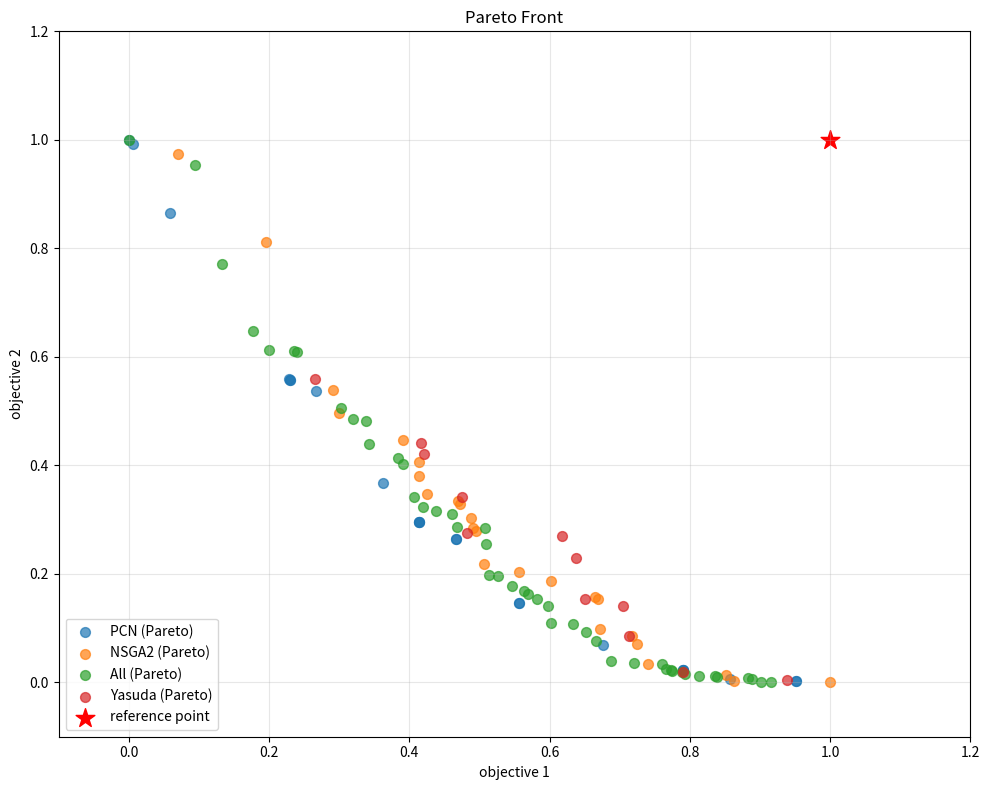

Reproduce this figure in Python.
import numpy as np
import matplotlib.pyplot as plt

def pareto_front(direction, data):
    if direction == "min":
        # 最小化問題におけるパレートフロントをreturnする
        pareto = []
        for i, point1 in enumerate(data):
            is_dominated = False
            for j, point2 in enumerate(data):
                if i != j:
                    # point2がpoint1を支配するかチェック（最小化なので、すべての目的で小さいか等しく、少なくとも一つで厳密に小さい）
                    if np.all([point2[k] <= point1[k] for k in range(len(point1))]) and np.any([point2[k] < point1[k] for k in range(len(point1))]):
                        is_dominated = True
                        break
            if not is_dominated:
                pareto.append(point1)
        return np.array(pareto)
    else:
        # 最大化問題におけるパレートフロントをreturnする
        pareto = []
        for i, point1 in enumerate(data):
            is_dominated = False
            for j, point2 in enumerate(data):
                if i != j:
                    # point2がpoint1を支配するかチェック（最大化なので、すべての目的で大きいか等しく、少なくとも一つで厳密に大きい）
                    if np.all([point2[k] >= point1[k] for k in range(len(point1))]) and np.any([point2[k] > point1[k] for k in range(len(point1))]):
                        is_dominated = True
                        break
            if not is_dominated:
                pareto.append(point1)
        return np.array(pareto)

pcn_2009=np.array([
[0, 105.125],
[124501, 0.25],
[103401, 2.34375],
[54171, 31.125],
[30049, 58.59375],
[54171, 31.125],
[61015, 27.8125],
[103401, 2.34375],
[7665, 90.875],
[47487, 38.71875],
[112150, 0.625],
[34854, 56.375],
[88499, 7.25],
[124501, 0.25],
[72859, 15.40625],
[61015, 27.8125],
[54171, 31.125],
[30049, 58.59375],
[72859, 15.40625],
[720, 104.34375],
[29981, 58.84375],
[103401, 2.34375]
])

yasuda=np.array([
    [64.81, 44933.00],
    [35.88, 62180.00],
    [20.66, 93317.00],
    [14.78, 92160.00],
    [15.59, 98527.00],
    [3.50, 108807.00],
    [46.56, 90120.00],
    [66.72, 35807.00],
    [0.44, 122803.00],
    [2.12, 103387.00],
    [36.50, 80954.00],
    [28.41, 80930.00],
    [43.84, 62394.00],
    [29.03, 63137.00],
    [16.19, 85175.00],
    [69.38, 46496.00],
    [9.03, 93396.00],
    [52.09, 63571.00],
    [65.78, 59421.00],
    [27.72, 91181.00],
    [33.75, 66557.00],
    [44.34, 55182.00],
    [46.38, 54558.00],
    [44.81, 61798.00],
    [42.81, 73576.00],
    [58.78, 34824.00],
    [47.31, 64021.00],
    [31.56, 69642.00],
    [24.03, 83448.00],
    [11.44, 95605.00],
    [32.62, 92585.00],
    [14.03, 100152.00],
])
#yasudaの各要素を入れ替える
yasuda = yasuda[:, ::-1]

yasuda_pareto=pareto_front("min", yasuda)

all_night2 = np.array([
    [7.814400e+04, 1.475000e+01],
    [5.017600e+04, 4.343750e+01],
    [1.179950e+05, 1.250000e-01],
    [7.369500e+04, 1.775000e+01],
    [4.491300e+04, 4.615625e+01],
    [4.430800e+04, 5.065625e+01],
    [9.420300e+04, 3.687500e+00],
    [1.199160e+05, 0.000000e+00],
    [4.179200e+04, 5.106250e+01],
    [1.064870e+05, 1.343750e+00],
    [6.652600e+04, 2.987500e+01],
    [1.154980e+05, 9.062500e-01],
    [9.947000e+04, 3.656250e+00],
    [8.727600e+04, 8.062500e+00],
    [5.328200e+04, 3.590625e+01],
    [8.283400e+04, 1.125000e+01],
    [5.735200e+04, 3.321875e+01],
    [1.098000e+05, 1.000000e+00],
    [1.093410e+05, 1.250000e+00],
    [1.032200e+05, 2.062500e+00],
    [1.038740e+05, 1.593750e+00],
    [6.128800e+04, 3.003125e+01],
    [1.014360e+05, 2.156250e+00],
    [5.114900e+04, 4.225000e+01],
    [6.714700e+04, 2.078125e+01],
    [5.492400e+04, 3.406250e+01],
    [8.534100e+04, 9.687500e+00],
    [7.623100e+04, 1.618750e+01],
    [1.001650e+05, 2.593750e+00],
    [2.620800e+04, 6.443750e+01],
    [1.011160e+05, 2.375000e+00],
    [1.162400e+05, 7.500000e-01],
    [3.077600e+04, 6.428125e+01],
    [8.998000e+04, 4.250000e+00],
    [7.142900e+04, 1.875000e+01],
    [6.032200e+04, 3.259375e+01],
    [3.964900e+04, 5.325000e+01],
    [0.000000e+00, 1.051250e+02],
    [2.325000e+04, 6.806250e+01],
    [1.237600e+04, 1.001875e+02],
    [6.890200e+04, 2.068750e+01],
    [7.873800e+04, 1.156250e+01],
    [1.747500e+04, 8.115625e+01],
    [3.144800e+04, 6.409375e+01],
    [6.673600e+04, 2.690625e+01],
    [7.456600e+04, 1.715625e+01]
])

nsga_1509=np.array([
[130875, 0.00],
[9252, 102.41],
[25518, 85.41],
[38066, 56.72],
[39262, 52.25],
[96845, 3.53],
[51259, 47.00],
[93934, 9.06],
[111414, 1.41],
[78820, 19.62],
[86970, 16.56],
[55701, 36.47],
[113017, 0.31],
[54106, 42.75],
[87479, 16.16],
[61451, 35.22],
[64866, 29.31],
[72834, 21.44],
[61862, 34.53],
[54203, 39.94],
[64276, 29.91],
[63933, 31.81],
[66282, 22.94],
[87917, 10.44],
[94876, 7.50]])

# 分析用の変数名設定
nsga_pareto = nsga_1509.copy()
pcn_data = pcn_2009.copy()
yasuda = yasuda_pareto.copy()
all_solutions = all_night2.copy()

def normalize_data(datasets):
    """
    理想点-ナディア点正規化により全データを0-1スケールに変換
    datasets: 辞書形式のデータセット {name: data}
    返り値: 正規化されたデータセット, 理想点, ナディア点
    """
    # 全データを結合してグローバルな理想点とナディア点を計算
    all_data = []
    for data in datasets.values():
        all_data.extend(data)
    all_data = np.array(all_data)
    
    # 理想点（各目的の最小値）とナディア点（各目的の最大値）
    ideal_point = np.min(all_data, axis=0)
    nadir_point = np.max(all_data, axis=0)
    
    print(f"理想点 (Ideal Point): [{ideal_point[0]:.2f}, {ideal_point[1]:.2f}]")
    print(f"ナディア点 (Nadir Point): [{nadir_point[0]:.2f}, {nadir_point[1]:.2f}]")
    print()
    
    # 各データセットを正規化
    normalized_datasets = {}
    for name, data in datasets.items():
        data = np.array(data)
        # 0除算を避けるため、範囲が0の場合は1に設定
        ranges = nadir_point - ideal_point
        ranges[ranges == 0] = 1.0
        
        normalized_data = (data - ideal_point) / ranges
        normalized_datasets[name] = normalized_data
        
        print(f"{name} データ正規化完了:")
        print(f"  元の範囲: [{np.min(data, axis=0)[0]:.2f}, {np.min(data, axis=0)[1]:.2f}] - [{np.max(data, axis=0)[0]:.2f}, {np.max(data, axis=0)[1]:.2f}]")
        print(f"  正規化後: [{np.min(normalized_data, axis=0)[0]:.3f}, {np.min(normalized_data, axis=0)[1]:.3f}] - [{np.max(normalized_data, axis=0)[0]:.3f}, {np.max(normalized_data, axis=0)[1]:.3f}]")
        print()
    
    return normalized_datasets, ideal_point, nadir_point

def calc_hypervolume(points, ref_point):
    """
    2目的最小化問題におけるハイパーボリュームを計算
    points: パレートフロントの点群 (N x 2)
    ref_point: 参照点 [x_ref, y_ref] (すべての点より劣る座標)
    """
    if len(points) == 0:
        return 0.0
    
    points = np.array(points)
    ref_point = np.array(ref_point)
    
    # 第1目的でソート
    sorted_points = points[np.argsort(points[:, 0])]
    
    hypervolume = 0.0
    prev_x = ref_point[0]
    
    for point in sorted_points:
        # 現在の点と参照点で長方形の面積を計算
        width = point[0] - prev_x
        height = ref_point[1] - point[1]
        
        if width > 0 and height > 0:
            hypervolume += width * height
        
        prev_x = point[0]
    
    return hypervolume

def calc_crowding_distance(points):
    """
    Crowding Distanceを計算（パレートフロント内の多様性指標）
    points: パレートフロントの点群 (N x M) Mは目的数
    返り値: 各点のcrowding distance配列
    """
    if len(points) <= 2:
        return np.full(len(points), float('inf'))
    
    points = np.array(points)
    n_points, n_objectives = points.shape
    distances = np.zeros(n_points)
    
    for obj_idx in range(n_objectives):
        # 目的ごとにソート
        sorted_indices = np.argsort(points[:, obj_idx])
        obj_values = points[sorted_indices, obj_idx]
        
        # 端点は無限大の距離を設定
        distances[sorted_indices[0]] = float('inf')
        distances[sorted_indices[-1]] = float('inf')
        
        # 正規化のため目的値の範囲を計算
        obj_range = obj_values[-1] - obj_values[0]
        
        if obj_range > 0:  # 同一値でない場合のみ計算
            for i in range(1, n_points - 1):
                idx = sorted_indices[i]
                if distances[idx] != float('inf'):  # 端点でない場合
                    # 前後の点との距離を正規化して加算
                    distance = (obj_values[i + 1] - obj_values[i - 1]) / obj_range
                    distances[idx] += distance
    
    return distances

def calc_generational_distance(points, ref_points):
    """
    Generational Distance (GD)を計算
    points: 近似パレートフロントの点群 (N x M)
    ref_points: 真のパレートフロントの点群 (K x M)
    返り値: GD値（平均最小距離）
    """
    if len(points) == 0 or len(ref_points) == 0:
        return float('inf')
    
    points = np.array(points)
    ref_points = np.array(ref_points)
    
    min_distances = []
    
    for point in points:
        # 各近似点について、真のフロント上の最近点への距離を計算
        distances = np.sqrt(np.sum((ref_points - point) ** 2, axis=1))
        min_distance = np.min(distances)
        min_distances.append(min_distance)
    
    # 平均距離を返す
    return np.mean(min_distances)

def calc_igd_plus(points, ref_points):
    """
    IGD+を計算（最小化問題用）
    points: 近似パレートフロントの点群 (N x M)
    ref_points: 真のパレートフロントの点群 (K x M)
    返り値: IGD+値（平均最小距離）
    """
    if len(points) == 0 or len(ref_points) == 0:
        return float('inf')
    
    points = np.array(points)
    ref_points = np.array(ref_points)
    
    min_distances = []
    
    for ref_point in ref_points:
        # 各真のフロント点について、近似フロント上の最近点への距離を計算
        distances = []
        
        for point in points:
            # IGD+では、pointがref_pointをweakly dominateする場合、
            # modified distanceを使用（最小化問題用）
            if np.all(point <= ref_point):  # pointがref_pointをweakly dominate
                # dominated caseの距離計算
                distance = np.sqrt(np.sum(np.maximum(0, point - ref_point) ** 2))
            else:
                # non-dominated caseの通常のユークリッド距離
                distance = np.sqrt(np.sum((point - ref_point) ** 2))
            
            distances.append(distance)
        
        min_distance = np.min(distances)
        min_distances.append(min_distance)
    
    # 平均距離を返す
    return np.mean(min_distances)  

def calc_epsilon_indicator(points, ref_points):
    """
    Epsilon Indicatorを計算（最小化問題用）
    points: 近似パレートフロントの点群 (N x M)
    ref_points: 真のパレートフロントの点群 (K x M)  
    返り値: Epsilon Indicator値（最小の倍率値）
    """
    if len(points) == 0 or len(ref_points) == 0:
        return float('inf')
    
    points = np.array(points)
    ref_points = np.array(ref_points)
    
    epsilon_values = []
    
    for ref_point in ref_points:
        # 各真のフロント点について、近似フロントで支配するのに必要な最小倍率を計算
        min_epsilon = float('inf')
        
        for point in points:
            # pointがref_pointをepsilon倍で支配できるかチェック（最小化問題）
            # point <= epsilon * ref_point となる最小のepsilonを求める
            if np.all(ref_point > 0):  # 0除算を避ける
                epsilon_needed = np.max(point / ref_point)
            else:
                # ref_pointに0が含まれる場合の処理
                epsilon_ratios = []
                for i in range(len(point)):
                    if ref_point[i] > 0:
                        epsilon_ratios.append(point[i] / ref_point[i])
                    elif point[i] == 0 and ref_point[i] == 0:
                        epsilon_ratios.append(1.0)  # 両方0の場合は1とする
                    elif point[i] > 0:
                        epsilon_ratios.append(float('inf'))
                
                if len(epsilon_ratios) > 0:
                    epsilon_needed = max(epsilon_ratios)
                else:
                    epsilon_needed = float('inf')
            
            if not np.isinf(epsilon_needed):
                min_epsilon = min(min_epsilon, epsilon_needed)
        
        # 有限の値のみを記録
        if not np.isinf(min_epsilon):
            epsilon_values.append(min_epsilon)
    
    # 最大のepsilon値を返す（最も支配が困難な点の倍率）
    if len(epsilon_values) > 0:
        return np.max(epsilon_values)
    else:
        return float('inf')
    
def main():
    """
    全ての点群に対して評価指標を計算し、わかりやすく表示
    """
    print("=" * 80)
    print("パレートフロント評価指標の計算結果（正規化版）")
    print("=" * 80)
    
    # データセットの定義
    original_datasets = {
        "PCN": pcn_data,
        "NSGA2": nsga_pareto,
        "All": all_solutions,
        "Yasuda": yasuda
    }
    
    # データを正規化
    print("1. データ正規化")
    print("-" * 60)
    datasets, ideal_point, nadir_point = normalize_data(original_datasets)
    
    # 正規化後の参照点設定（ナディア点にマージンを加える）
    ref_point = [1, 1]  # 正規化後なので各軸の最大値1.0に10%マージン
    
    print(f"正規化後参照点 (Normalized Reference Point): [{ref_point[0]:.1f}, {ref_point[1]:.1f}]")
    print()
    
    # 各パレートフロントの抽出（正規化後データで）
    pareto_fronts = {}
    for name, data in datasets.items():
        pareto_fronts[name] = pareto_front("min", data)
    
    # 2. パレートフロント情報の表示
    print("2. パレートフロント情報")
    print("-" * 60)
    print(f"{'データセット名':<20} {'全点数':<8} {'パレート点数':<12} {'削減率(%)':<10}")
    print("-" * 60)
    
    for name, data in datasets.items():
        total_points = len(data)
        pareto_points = len(pareto_fronts[name])
        reduction_rate = (1 - pareto_points / total_points) * 100
        print(f"{name:<20} {total_points:<8} {pareto_points:<12} {reduction_rate:<10.1f}")
    
    print()
    
    # 3. ハイパーボリューム計算
    print("3. ハイパーボリューム (HyperVolume) - 正規化後")
    print("-" * 50)
    print(f"{'データセット名':<20} {'HV値':<15}")
    print("-" * 50)
    
    hv_results = {}
    for name, pf in pareto_fronts.items():
        hv = calc_hypervolume(pf, ref_point)
        hv_results[name] = hv
        print(f"{name:<20} {hv:<15.4f}")
    
    print()
    
    # 4. クラウディング距離
    print("4. クラウディング距離 (Crowding Distance) - 正規化後")
    print("-" * 70)
    print(f"{'データセット名':<20} {'平均':<10} {'最小':<10} {'最大':<10} {'標準偏差':<10}")
    print("-" * 70)
    
    for name, pf in pareto_fronts.items():
        if len(pf) > 0:
            cd = calc_crowding_distance(pf)
            # inf値を除外して統計計算
            cd_finite = cd[np.isfinite(cd)]
            if len(cd_finite) > 0:
                mean_cd = np.mean(cd_finite)
                min_cd = np.min(cd_finite)
                max_cd = np.max(cd_finite)
                std_cd = np.std(cd_finite)
                print(f"{name:<20} {mean_cd:<10.4f} {min_cd:<10.4f} {max_cd:<10.4f} {std_cd:<10.4f}")
            else:
                print(f"{name:<20} {'N/A':<10} {'N/A':<10} {'N/A':<10} {'N/A':<10}")
    
    print()
    
    # 5. 世代距離（All_Night2を真のフロントとして使用）
    print("5. 世代距離 (Generational Distance) - Allを真のフロントとして (正規化後)")
    print("-" * 70)
    print(f"{'データセット名':<20} {'GD値':<15}")
    print("-" * 70)
    
    true_front = pareto_fronts["All"]
    for name, pf in pareto_fronts.items():
        if name != "All":  # 自分自身との比較は除外
            gd = calc_generational_distance(pf, true_front)
            print(f"{name:<20} {gd:<15.4f}")
    
    print()
    
    # 6. IGD+（逆世代距離プラス）
    print("6. IGD+ (Inverted Generational Distance Plus) - Allを真のフロントとして (正規化後)")
    print("-" * 80)
    print(f"{'データセット名':<20} {'IGD+値':<15}")
    print("-" * 80)
    
    for name, pf in pareto_fronts.items():
        if name != "All":  # 自分自身との比較は除外
            igd_plus = calc_igd_plus(pf, true_front)
            print(f"{name:<20} {igd_plus:<15.4f}")
    
    print()
    
    # 7. Epsilon Indicator
    print("7. Epsilon Indicator - Allを真のフロントとして (正規化後)")
    print("-" * 70)
    print(f"{'データセット名':<20} {'Epsilon値':<15}")
    print("-" * 70)
    
    for name, pf in pareto_fronts.items():
        if name != "All":  # 自分自身との比較は除外
            epsilon = calc_epsilon_indicator(pf, true_front)
            print(f"{name:<20} {epsilon:<15.4f}")
    
    print()
    
    # 8. 総合評価
    print("8. 総合評価")
    print("-" * 40)
    print("【ハイパーボリューム順位】（大きい方が良い）")
    hv_ranking = sorted(hv_results.items(), key=lambda x: x[1], reverse=True)
    for i, (name, hv) in enumerate(hv_ranking, 1):
        print(f"{i}位: {name} (HV = {hv:.4f})")
    
    print("\n【推奨】")
    print(f"最高HV: {hv_ranking[0][0]} - 最も広い領域を支配")
    if len(hv_ranking) > 1:
        print(f"2位HV: {hv_ranking[1][0]} - バランスの取れた解集合")

    # 正規化されたデータでプロット
    plt.figure(figsize=(10, 8))
    
    # 正規化されたパレートフロントをプロット
    for name, pf in pareto_fronts.items():
        if len(pf) > 0:
            plt.scatter(pf[:, 0], pf[:, 1], label=f'{name} (Pareto)', marker='o', s=50, alpha=0.7)
    
    plt.xlabel('objective 1')
    plt.ylabel('objective 2')
    plt.title('Pareto Front')
    plt.grid(True, alpha=0.3)
    plt.legend()
    plt.xlim(-0.1, 1.2)
    plt.ylim(-0.1, 1.2)
    
    # 参照点をプロット
    plt.scatter(ref_point[0], ref_point[1], marker='*', s=200, c='red', label='reference point')
    plt.legend()
    
    plt.tight_layout()
    plt.savefig('eval_normalized.png', dpi=300, bbox_inches='tight')
    plt.show()
    
    print(f"\n正規化後のプロットを 'eval_normalized.png' として保存しました")
    print(f"元の座標系での理想点: [{ideal_point[0]:.2f}, {ideal_point[1]:.2f}]")
    print(f"元の座標系でのナディア点: [{nadir_point[0]:.2f}, {nadir_point[1]:.2f}]")

if __name__ == "__main__":
    main()
